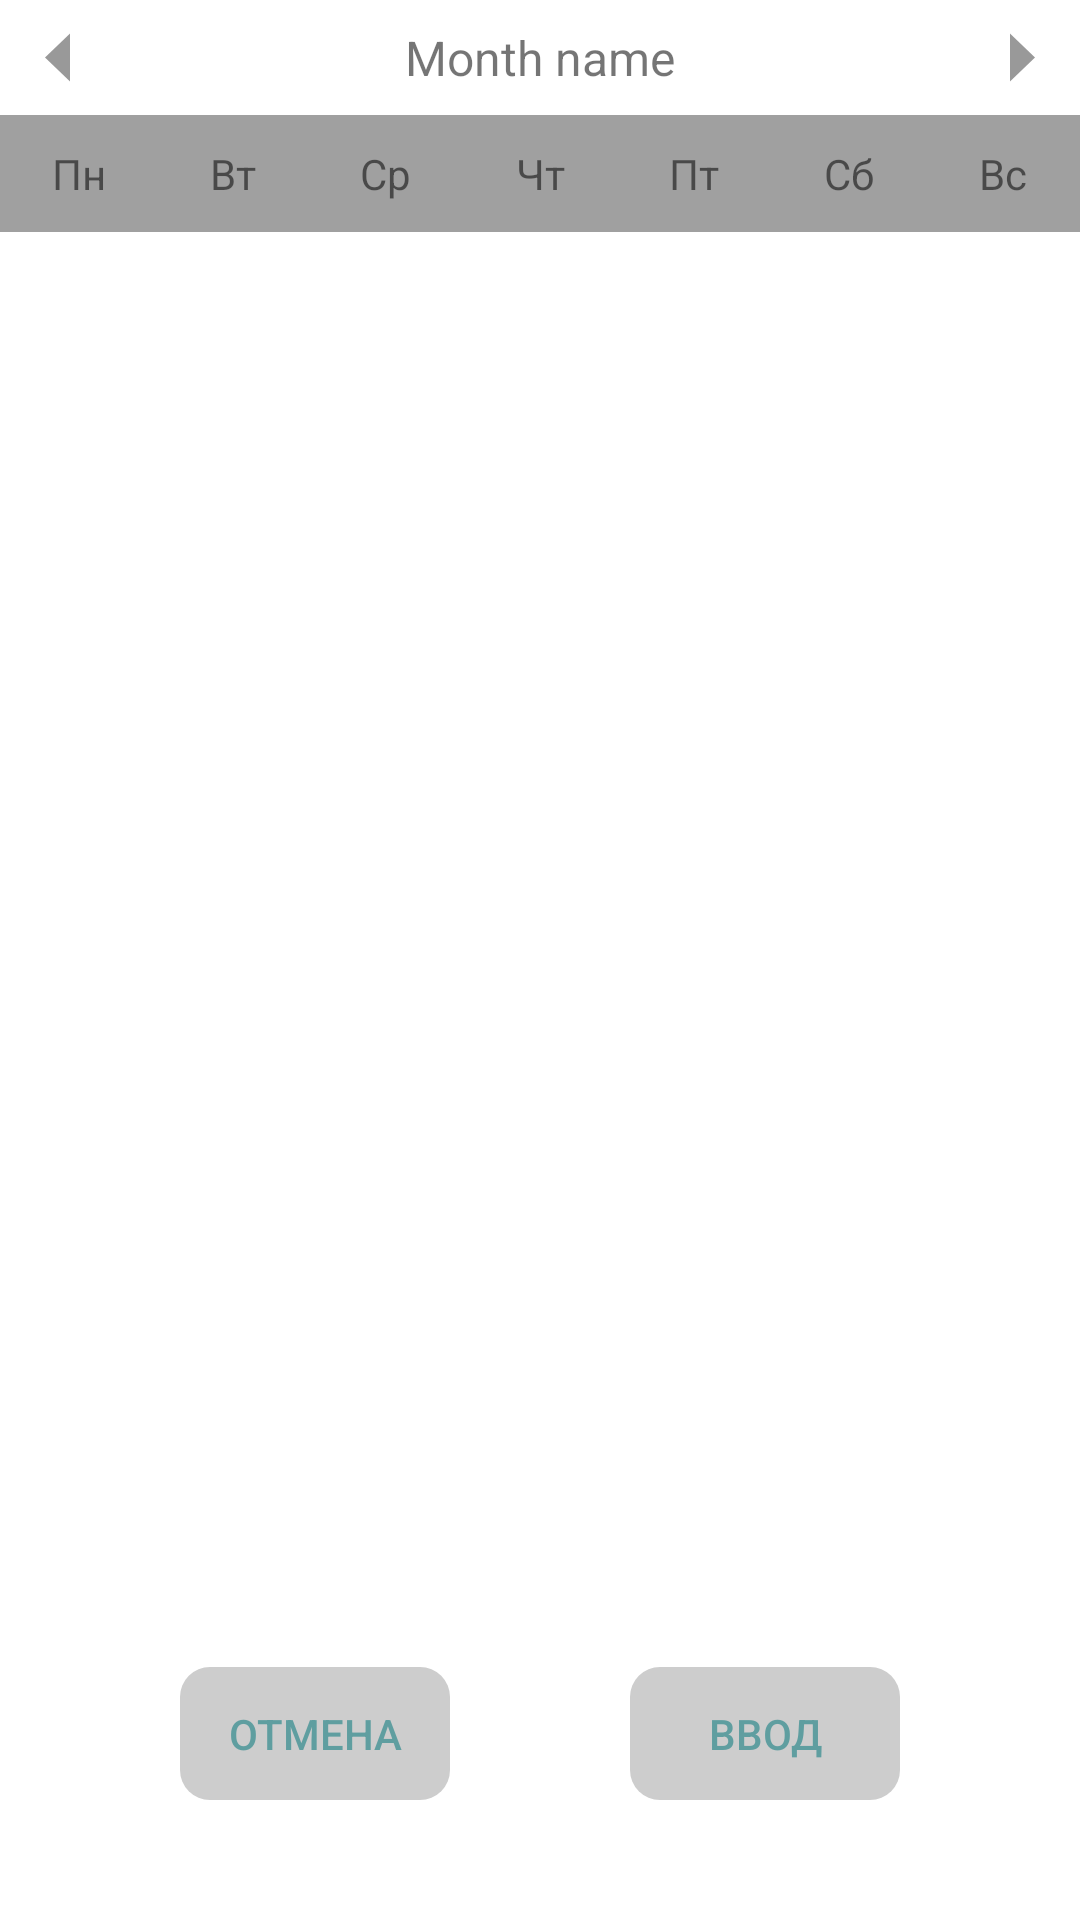

Here is an Android app screen rendered from its layout file. Give the layout XML and the strings, colors and styles it references.
<!-- AndroidManifest.xml: application theme AppTheme.NoActionBar -->
<!-- res/layout/dialog_calendar.xml -->
<?xml version="1.0" encoding="utf-8"?>
<LinearLayout
    xmlns:android="http://schemas.android.com/apk/res/android"
    xmlns:tools="http://schemas.android.com/tools"
    android:layout_width="match_parent"
    android:layout_height="match_parent"
    android:orientation="vertical"
    android:background="@color/white"
    >

    <RelativeLayout
        android:layout_width="match_parent"
        android:layout_height="wrap_content"
        android:layout_weight="2"
        android:background="@color/white">

        <TextView
            android:id="@+id/titleText"
            android:layout_width="wrap_content"
            android:layout_height="wrap_content"
            android:layout_centerVertical="true"
            android:layout_toStartOf="@+id/nextButton"
            android:layout_toLeftOf="@+id/nextButton"
            android:layout_toEndOf="@+id/prevButton"
            android:layout_toRightOf="@+id/prevButton"
            android:gravity="center"
            android:text="Month name"
            android:textSize="16dp" />

        <androidx.appcompat.widget.AppCompatButton
            android:id="@+id/prevButton"
            android:layout_width="40dp"
            android:layout_height="40dp"
            android:layout_alignParentStart="true"
            android:layout_alignParentLeft="true"
            android:layout_centerVertical="true"
            android:background="@drawable/ic_baseline_arrow_left_24" />

        <androidx.appcompat.widget.AppCompatButton
            android:id="@+id/nextButton"
            android:layout_width="40dp"
            android:layout_height="40dp"
            android:layout_alignParentEnd="true"
            android:layout_alignParentRight="true"
            android:layout_centerVertical="true"
            android:background="@drawable/ic_baseline_arrow_right_24" />
    </RelativeLayout>

    <LinearLayout
        android:id="@+id/linear_layout_week"
        android:layout_width="match_parent"
        android:layout_height="wrap_content"
        android:layout_marginBottom="0dp"
        android:background="@color/daycaptionColor"
        android:paddingTop="10dp"
        android:paddingBottom="10dp"
        android:weightSum="7">

        <TextView
            android:id="@+id/text_view_monday"
            android:layout_width="wrap_content"
            android:layout_height="wrap_content"
            android:layout_weight="1"
            android:gravity="center"
            android:text="@string/mon" />

        <TextView
            android:id="@+id/text_view_tuesday"
            android:layout_width="wrap_content"
            android:layout_height="wrap_content"
            android:layout_weight="1"
            android:gravity="center"
            android:text="@string/tue" />

        <TextView
            android:id="@+id/text_view_wednesday"
            android:layout_width="wrap_content"
            android:layout_height="wrap_content"
            android:layout_weight="1"
            android:gravity="center"
            android:text="@string/wed" />

        <TextView
            android:id="@+id/text_view_thursday"
            android:layout_width="wrap_content"
            android:layout_height="wrap_content"
            android:layout_weight="1"
            android:gravity="center"
            android:text="@string/thu" />

        <TextView
            android:id="@+id/text_view_friday"
            android:layout_width="wrap_content"
            android:layout_height="wrap_content"
            android:layout_weight="1"
            android:gravity="center"
            android:text="@string/fri" />

        <TextView
            android:id="@+id/text_view_saturday"
            android:layout_width="wrap_content"
            android:layout_height="wrap_content"
            android:layout_weight="1"
            android:gravity="center"
            android:text="@string/sat" />

        <TextView
            android:id="@+id/text_view_sunday"
            android:layout_width="wrap_content"
            android:layout_height="wrap_content"
            android:layout_weight="1"
            android:gravity="center"
            android:text="@string/sun" />

    </LinearLayout>

    <GridView
        android:id="@+id/calendarGridView"
        android:layout_width="match_parent"
        android:layout_height="match_parent"

        android:layout_marginBottom="20dp"
        android:layout_weight="200"
        android:horizontalSpacing="0dp"
        android:numColumns="7"
        android:paddingLeft="0dp"
        android:paddingTop="5dp"
        android:stretchMode="columnWidth"
        android:verticalSpacing="5dp"></GridView>

    <LinearLayout
        android:layout_width="match_parent"
        android:layout_height="wrap_content"
        android:layout_gravity="center_horizontal"
        android:layout_marginStart="20dp"
        android:layout_marginTop="20dp"
        android:layout_marginEnd="20dp"
        android:layout_marginBottom="40dp"
        android:layout_weight="4"
        android:orientation="horizontal">

        <androidx.appcompat.widget.AppCompatButton
            android:id="@+id/negativeButton"
            style="@style/Widget.AppCompat.Button.ButtonBar.AlertDialog"
            android:layout_width="wrap_content"
            android:layout_height="match_parent"
            android:layout_gravity="start"
            android:layout_marginStart="40dp"
            android:layout_marginEnd="60dp"
            android:layout_weight="1"
            android:background="@drawable/calendar_background"
            android:text="@string/cancel_dialog" />

        <androidx.appcompat.widget.AppCompatButton
            android:id="@+id/positiveButton"
            style="@style/Widget.AppCompat.Button.ButtonBar.AlertDialog"
            android:layout_width="wrap_content"
            android:layout_height="match_parent"
            android:layout_gravity="center_horizontal|end"
            android:layout_marginEnd="40dp"
            android:layout_weight="1"
            android:background="@drawable/calendar_background"
            android:text="@string/confirm_dialog" />

    </LinearLayout>

</LinearLayout>
<!-- resources referenced by this layout -->
<resources>
  <color name="daycaptionColor">#a0a0a0</color>
  <color name="white">#FFFFFFFF</color>
  <!-- drawable calendar_background (drawable) -->
  <?xml version="1.0" encoding="utf-8"?>
  <shape xmlns:android="http://schemas.android.com/apk/res/android">
      <corners android:radius="10dp"/>
      <solid android:color="@color/gray_dark"/>
  
  </shape>
  <!-- drawable ic_baseline_arrow_left_24 (drawable-v24) -->
  <vector android:autoMirrored="true" android:height="24dp"
      android:tint="#ff999999" android:viewportHeight="24"
      android:viewportWidth="24" android:width="24dp" xmlns:android="http://schemas.android.com/apk/res/android">
      <path android:fillColor="@android:color/white" android:pathData="M14,7l-5,5 5,5V7z"/>
  </vector>
  <!-- drawable ic_baseline_arrow_right_24 (drawable-v24) -->
  <vector android:autoMirrored="true" android:height="24dp"
      android:tint="#ff999999" android:viewportHeight="24"
      android:viewportWidth="24" android:width="24dp" xmlns:android="http://schemas.android.com/apk/res/android">
      <path android:fillColor="@android:color/white" android:pathData="M10,17l5,-5 -5,-5v10z"/>
  </vector>
  <string name="cancel_dialog">Отмена</string>
  <string name="confirm_dialog">Ввод</string>
  <string name="fri">Пт</string>
  <string name="mon">Пн</string>
  <string name="sat">Сб</string>
  <string name="sun">Вс</string>
  <string name="thu">Чт</string>
  <string name="tue">Вт</string>
  <string name="wed">Ср</string>
  <style name="AppTheme.NoActionBar" parent="Theme.MaterialComponents.DayNight.DarkActionBar">
          
          <item name="colorPrimary">@color/blue_cadet_color</item>
          <item name="colorPrimaryVariant">@color/blue_color_pressed</item>
          <item name="colorOnPrimary">@color/white</item>
          <item name="windowActionBar">false</item>
          <item name="windowNoTitle">true</item>
          <item name="android:windowFullscreen">true</item>
          <item name="colorAccent">@color/blue_cadet_color</item>
      </style>
  <color name="gray_dark">#CDCDCD</color>
  <color name="blue_cadet_color">#5F9EA0</color>
  <color name="blue_color_pressed">#0d8abf</color>
</resources>
